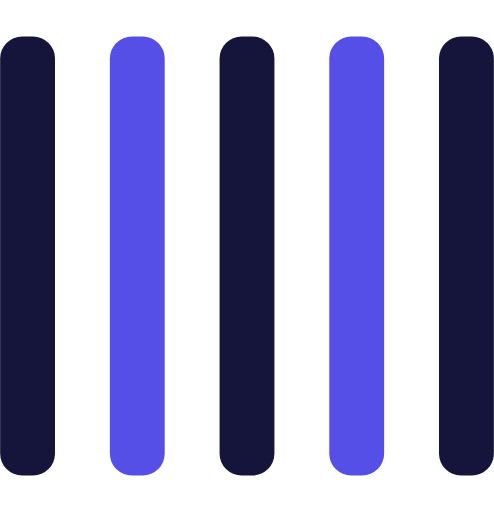
t = 0.00 s
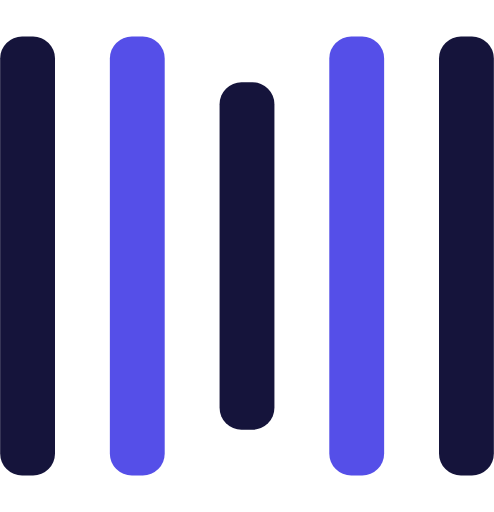
t = 0.25 s
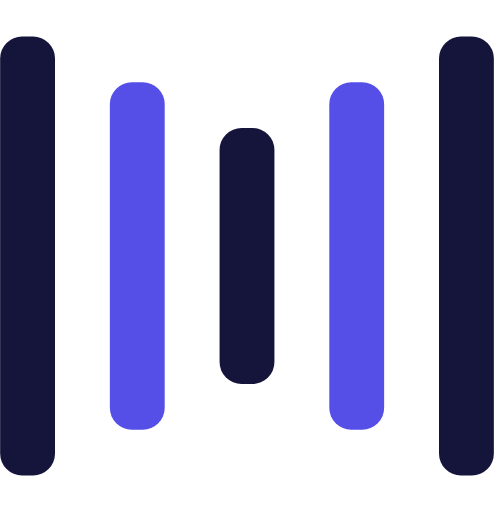
t = 0.50 s
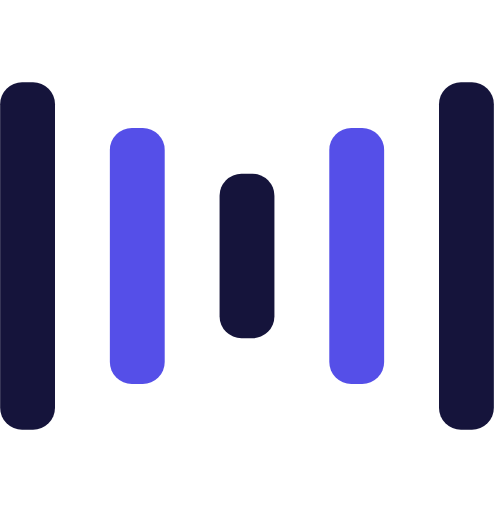
t = 0.75 s
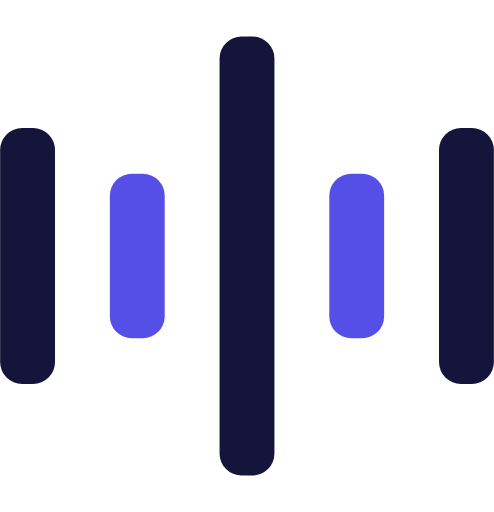
t = 1.00 s
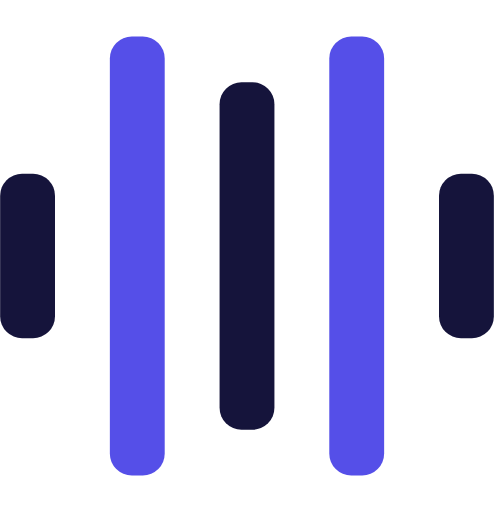
t = 1.25 s

The animated SVG that drew these frames (rendered in a browser with its animation timeline set to each time). Animation: 10 SMIL elements (animate=10); one cycle of 1.50 s, repeats indefinitely.

<svg width="135" height="140" viewBox="0 0 135 140" xmlns="http://www.w3.org/2000/svg" fill="#15143b">
    <rect y="10" width="15" height="120" rx="6">
        <animate attributeName="height"
             begin="0.5s" dur="1s"
             values="120;110;100;90;80;70;60;50;40;140;120" calcMode="linear"
             repeatCount="indefinite" />
        <animate attributeName="y"
             begin="0.5s" dur="1s"
             values="10;15;20;25;30;35;40;45;50;0;10" calcMode="linear"
             repeatCount="indefinite" />
    </rect>
    <rect x="30" y="10" width="15" height="120" rx="6" fill="#554fe8">
        <animate attributeName="height"
             begin="0.25s" dur="1s"
             values="120;110;100;90;80;70;60;50;40;140;120" calcMode="linear"
             repeatCount="indefinite" />
        <animate attributeName="y"
             begin="0.25s" dur="1s"
             values="10;15;20;25;30;35;40;45;50;0;10" calcMode="linear"
             repeatCount="indefinite" />
    </rect>
    <rect x="60" width="15" height="140" rx="6">
        <animate attributeName="height"
             begin="0s" dur="1s"
             values="120;110;100;90;80;70;60;50;40;140;120" calcMode="linear"
             repeatCount="indefinite" />
        <animate attributeName="y"
             begin="0s" dur="1s"
             values="10;15;20;25;30;35;40;45;50;0;10" calcMode="linear"
             repeatCount="indefinite" />
    </rect>
    <rect x="90" y="10" width="15" height="120" rx="6" fill="#554fe8">
        <animate attributeName="height"
             begin="0.25s" dur="1s"
             values="120;110;100;90;80;70;60;50;40;140;120" calcMode="linear"
             repeatCount="indefinite" />
        <animate attributeName="y"
             begin="0.25s" dur="1s"
             values="10;15;20;25;30;35;40;45;50;0;10" calcMode="linear"
             repeatCount="indefinite" />
    </rect>
    <rect x="120" y="10" width="15" height="120" rx="6">
        <animate attributeName="height"
             begin="0.5s" dur="1s"
             values="120;110;100;90;80;70;60;50;40;140;120" calcMode="linear"
             repeatCount="indefinite" />
        <animate attributeName="y"
             begin="0.5s" dur="1s"
             values="10;15;20;25;30;35;40;45;50;0;10" calcMode="linear"
             repeatCount="indefinite" />
    </rect>
</svg>